Image classification data set "archive (1)" (Bhawana-Bisht/CROPDISEASEPRIDICTION on GitHub). Class labels (7): blast, healthy, insect damage, leaf folder, scald, stripes, tungro.

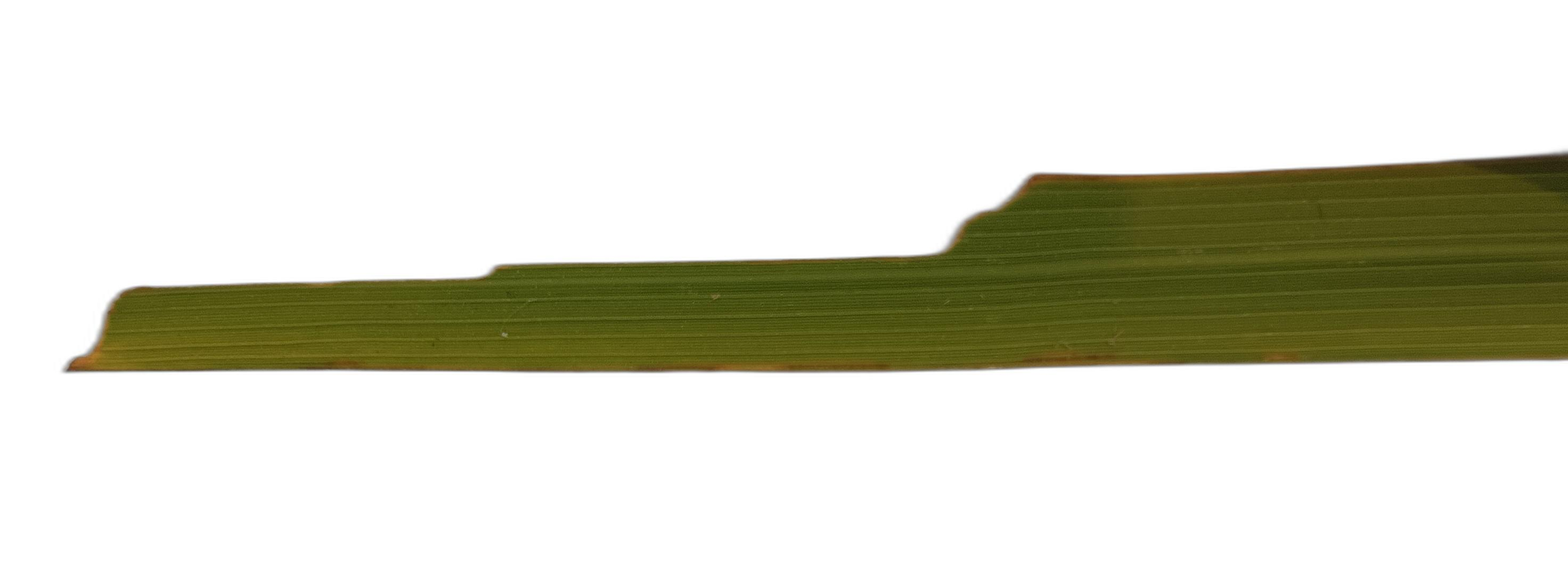
Label: insect damage

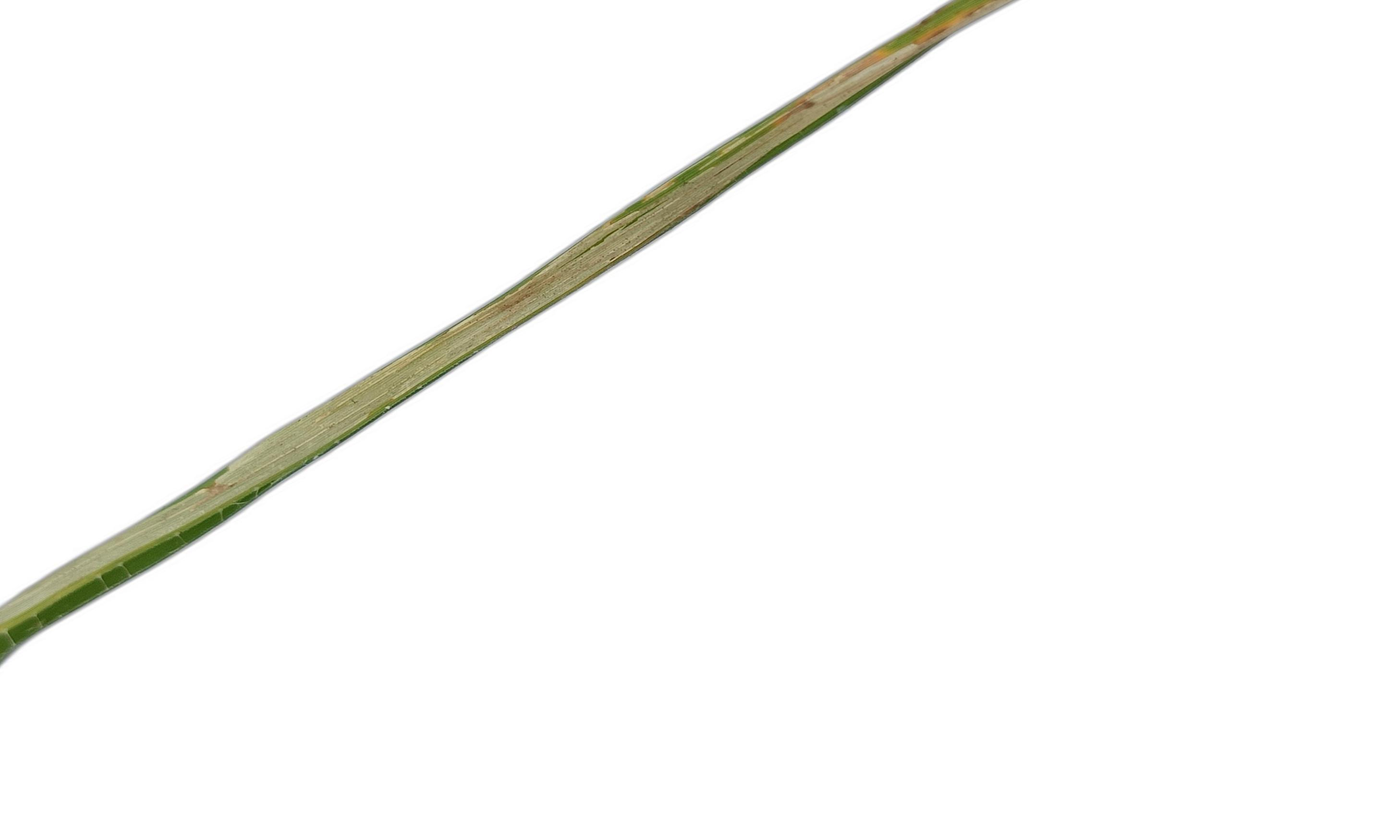
Label: leaf folder

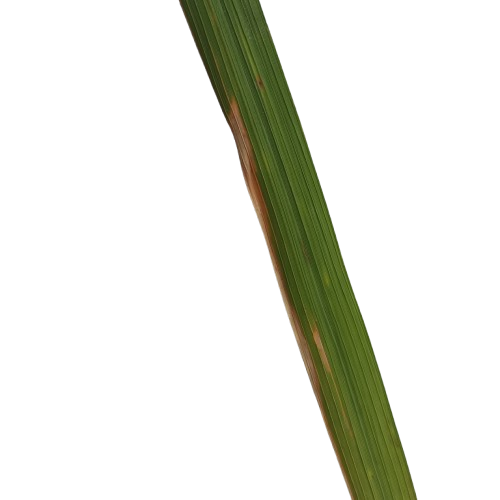
Label: stripes

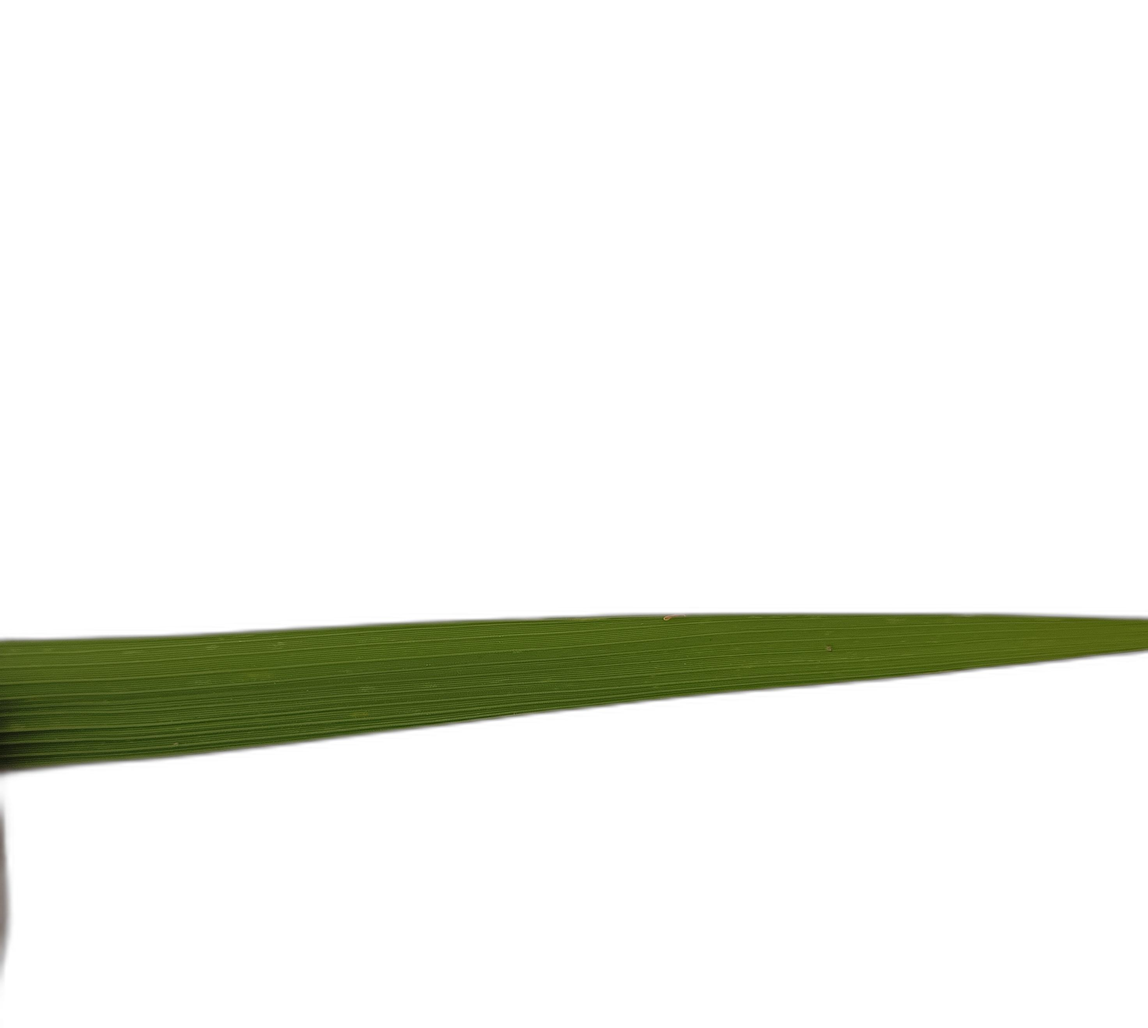
Label: healthy

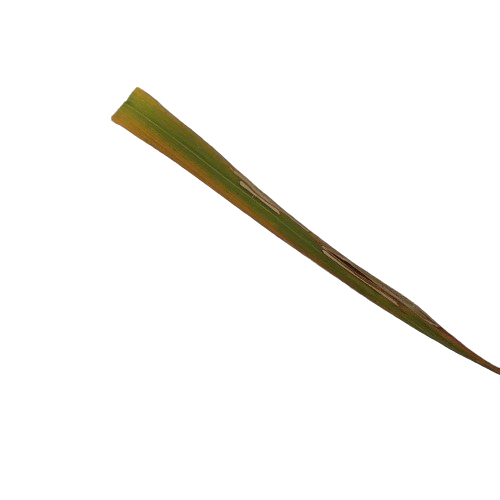
Label: scald

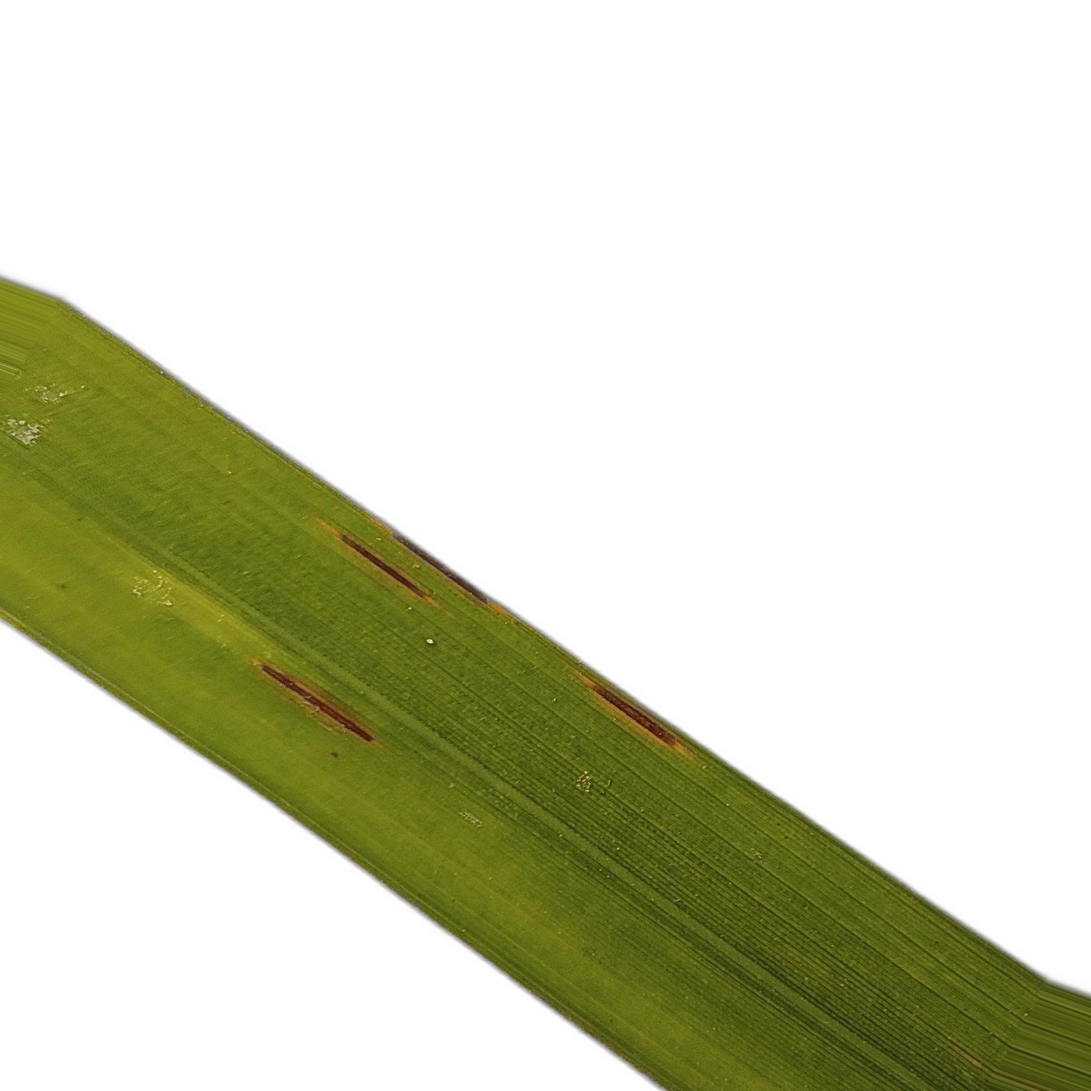
Label: blast
